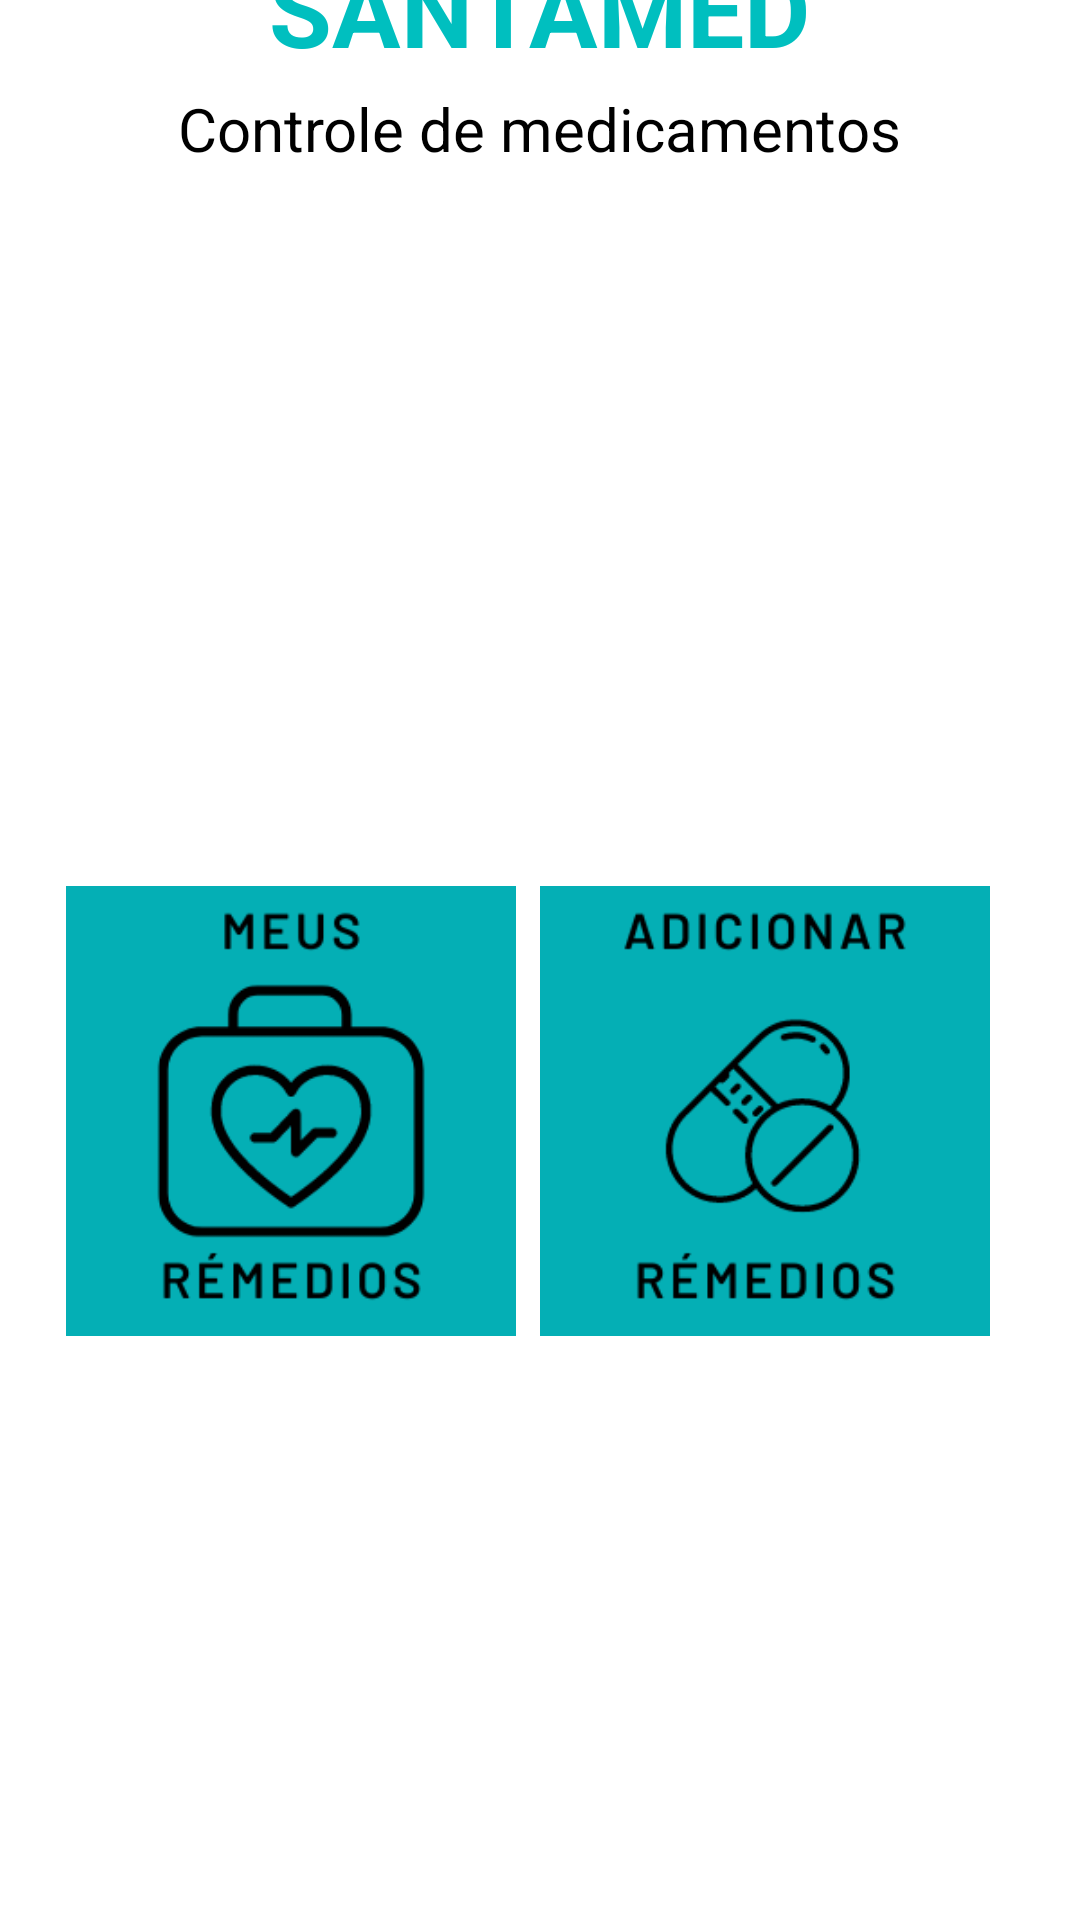

The Android layout XML behind this screen, and the referenced resources:
<!-- AndroidManifest.xml: application theme Theme.Medicamento -->
<!-- res/layout/activity_tela_inicial.xml -->
<?xml version="1.0" encoding="utf-8"?>
<androidx.constraintlayout.widget.ConstraintLayout xmlns:android="http://schemas.android.com/apk/res/android"
    xmlns:app="http://schemas.android.com/apk/res-auto"
    xmlns:tools="http://schemas.android.com/tools"
    android:id="@+id/main"
    android:layout_width="match_parent"
    android:layout_height="match_parent"
    tools:context=".TelaInicial">

    <LinearLayout
        android:layout_width="match_parent"
        android:layout_height="match_parent"
        android:background="#FFFFFF"
        android:gravity="center"
        android:orientation="vertical">

        
        <TextView
            android:id="@+id/tv_title"
            android:layout_width="wrap_content"
            android:layout_height="wrap_content"
            android:layout_gravity="center"
            android:layout_marginBottom="4dp"
            android:text="SANTAMED"
            android:textColor="#00BFBF"
            android:textSize="34sp"
            android:textStyle="bold" />

        
        <TextView
            android:id="@+id/tv_subtitle"
            android:layout_width="wrap_content"
            android:layout_height="wrap_content"
            android:layout_gravity="center"
            android:layout_marginBottom="24dp"
            android:text="Controle de medicamentos"
            android:textColor="#000000"
            android:textSize="20sp" />


        
        <LinearLayout
            android:layout_width="wrap_content"
            android:layout_height="580dp"
            android:gravity="center"
            android:orientation="horizontal">

            
            <Button
                android:id="@+id/buttonMeuRemedio"
                android:layout_width="150dp"
                android:layout_height="150dp"
                android:background="@drawable/ic_meu_remedio"
                android:drawablePadding="15dp"
                android:textSize="16sp" />


            
            <Button
                android:id="@+id/buttonAddRemedio"
                android:layout_width="150dp"
                android:layout_height="150dp"
                android:layout_margin="8dp"
                android:background="@drawable/ic_add_remedio" />
        </LinearLayout>
    </LinearLayout>
</androidx.constraintlayout.widget.ConstraintLayout>
<!-- resources referenced by this layout -->
<resources>
  <!-- drawable ic_add_remedio: png bitmap (drawable, 11203 bytes) -->
  <!-- drawable ic_meu_remedio: png bitmap (drawable, 10924 bytes) -->
  <style name="Theme.Medicamento" parent="Theme.AppCompat.Light.DarkActionBar">
          <item name="colorPrimary">@color/colorPrimary</item>
          <item name="colorPrimaryDark">@color/colorPrimaryDark</item>
          <item name="colorAccent">@color/colorAccent</item>
          <item name="android:statusBarColor">@color/colorPrimary</item> 
      </style>
  <color name="colorPrimary">#04AFB5</color>
  <color name="colorPrimaryDark">#028B7A</color>
  <color name="colorAccent">#04AFB5</color>
</resources>
